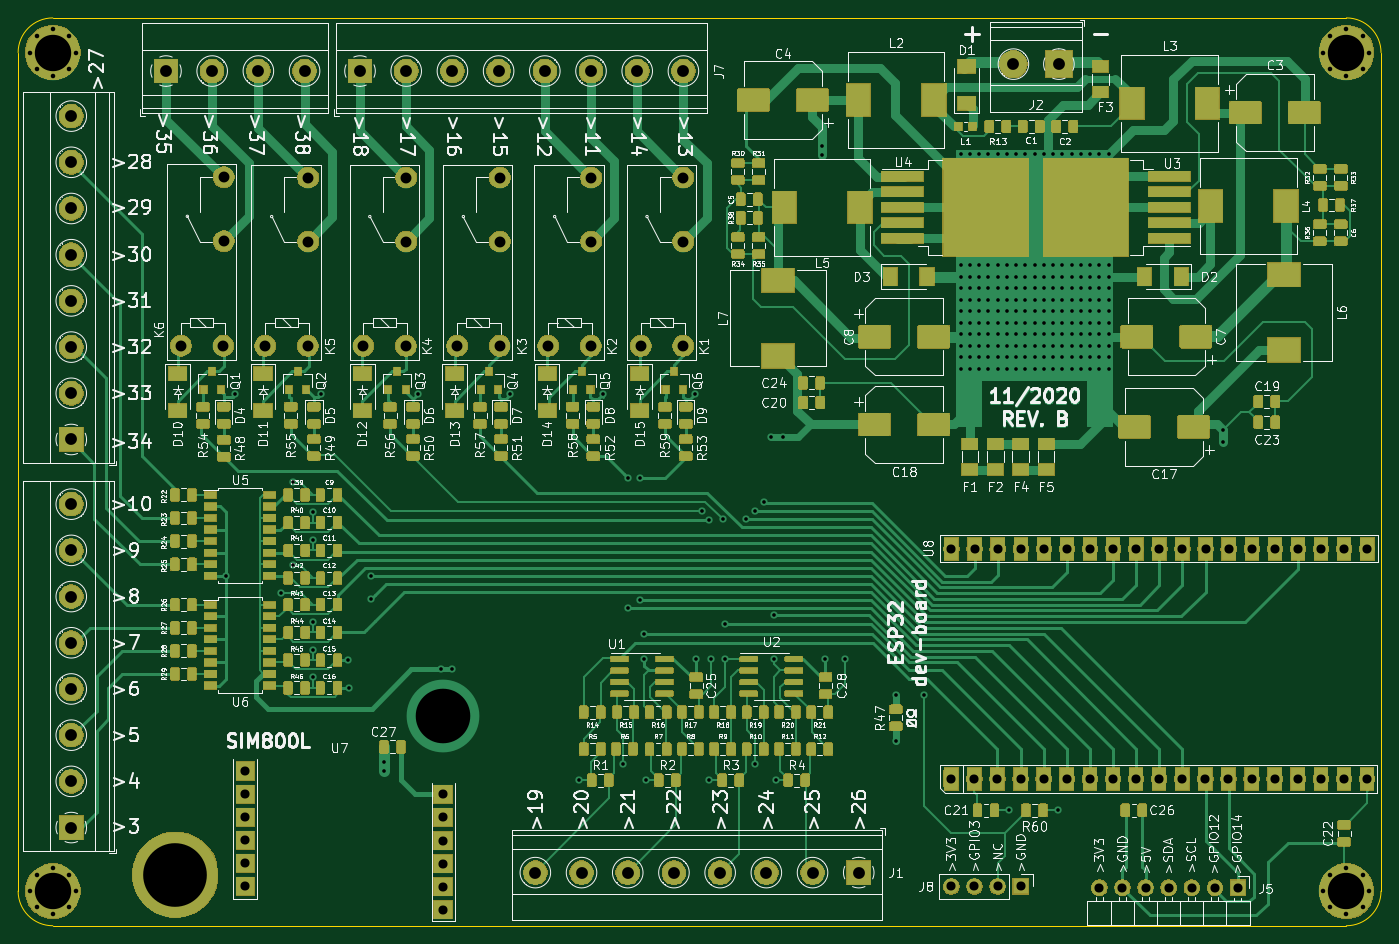
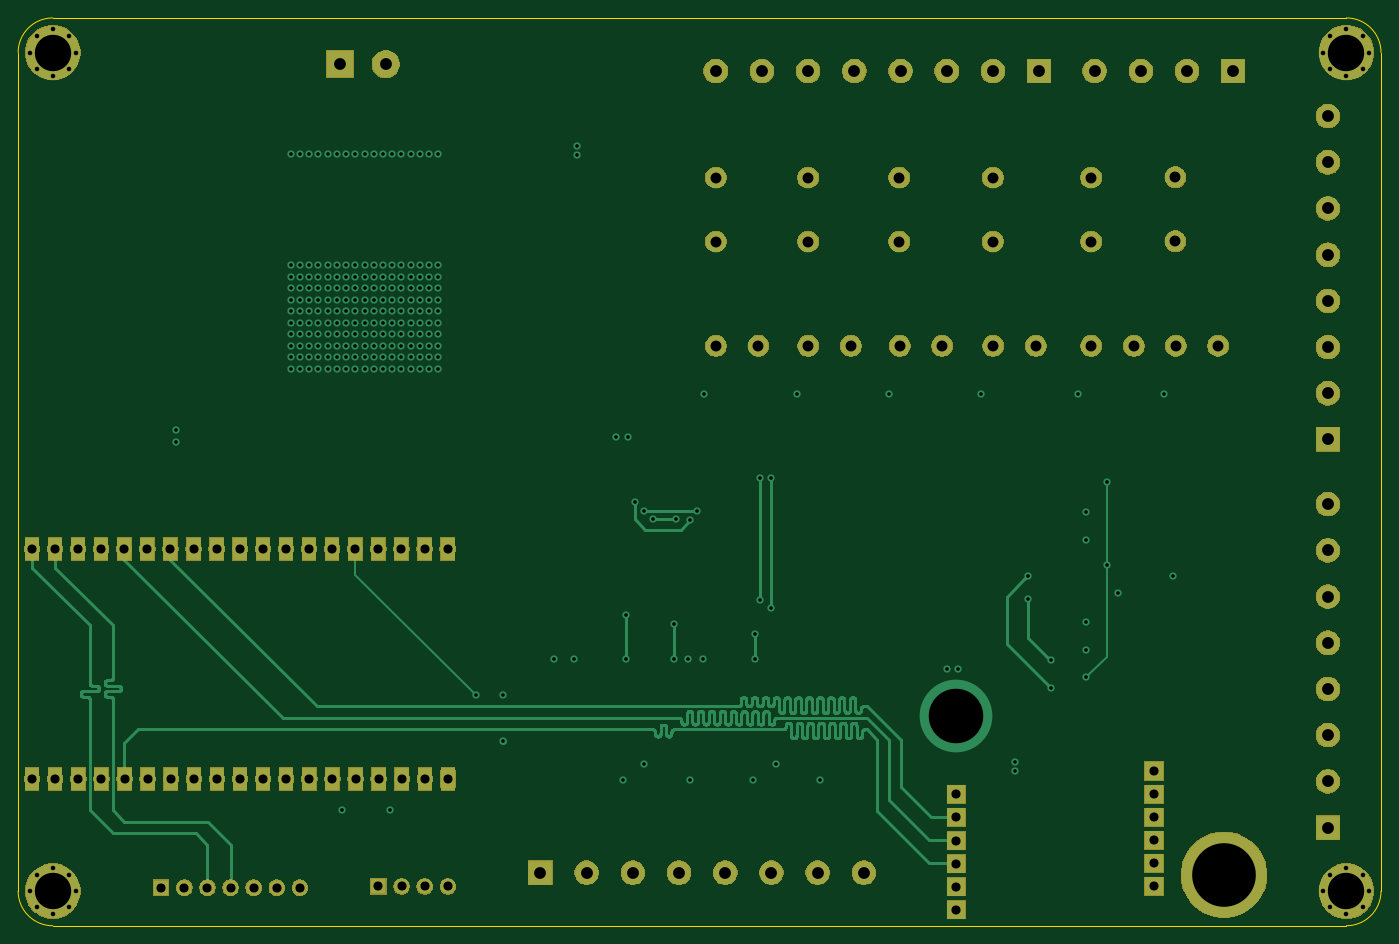
Circuit board: 13 layer files. Board 149.9 x 99.8 mm.
- bottom_copper: ESP32-BOARD-B_Cu.gbr (69171 bytes)
- bottom_mask: ESP32-BOARD-B_Mask.gbr (102905 bytes)
- paste: ESP32-BOARD-B_Paste.gbr (1859 bytes)
- bottom_silk: ESP32-BOARD-B_SilkS.gbr (494 bytes)
- outline: ESP32-BOARD-Edge_Cuts.gbr (978 bytes)
- top_copper: ESP32-BOARD-F_Cu.gbr (452088 bytes)
- top_mask: ESP32-BOARD-F_Mask.gbr (316995 bytes)
- paste: ESP32-BOARD-F_Paste.gbr (371654 bytes)
- top_silk: ESP32-BOARD-F_SilkS.gbr (206994 bytes)
- inner_copper: ESP32-BOARD-In1_Cu(GND).gbr (250438 bytes)
- inner_copper: ESP32-BOARD-In2_Cu(VCC).gbr (17728 bytes)
- drill: ESP32-BOARD-NPTH.drl (272 bytes)
- drill: ESP32-BOARD-PTH.drl (5900 bytes)

=== bottom_copper: ESP32-BOARD-B_Cu.gbr (69171 bytes, source omitted) ===
=== bottom_mask: ESP32-BOARD-B_Mask.gbr (102905 bytes, source omitted) ===
=== paste: ESP32-BOARD-B_Paste.gbr ===
G04 #@! TF.GenerationSoftware,KiCad,Pcbnew,(5.1.5)-3*
G04 #@! TF.CreationDate,2020-11-04T13:24:48-03:00*
G04 #@! TF.ProjectId,ESP32-BOARD,45535033-322d-4424-9f41-52442e6b6963,rev?*
G04 #@! TF.SameCoordinates,Original*
G04 #@! TF.FileFunction,Paste,Bot*
G04 #@! TF.FilePolarity,Positive*
%FSLAX46Y46*%
G04 Gerber Fmt 4.6, Leading zero omitted, Abs format (unit mm)*
G04 Created by KiCad (PCBNEW (5.1.5)-3) date 2020-11-04 13:24:48*
%MOMM*%
%LPD*%
G04 APERTURE LIST*
%ADD10R,1.500000X2.500000*%
%ADD11R,2.000000X2.000000*%
G04 APERTURE END LIST*
D10*
X212344000Y-101676200D03*
X199644000Y-101676200D03*
X207264000Y-101676200D03*
X204724000Y-101676200D03*
X194564000Y-101676200D03*
X197104000Y-101676200D03*
X209804000Y-101676200D03*
X217424000Y-101676200D03*
X219964000Y-101676200D03*
X202184000Y-101676200D03*
X235204000Y-101676200D03*
X225044000Y-101676200D03*
X222504000Y-101676200D03*
X227584000Y-101676200D03*
X214884000Y-101676200D03*
X237744000Y-101676200D03*
X230124000Y-101676200D03*
X232664000Y-101676200D03*
X240284000Y-101676200D03*
X237718600Y-126974600D03*
X217398600Y-126974600D03*
X202158600Y-126974600D03*
X230098600Y-126974600D03*
X225018600Y-126974600D03*
X235178600Y-126974600D03*
X194538600Y-126974600D03*
X227558600Y-126974600D03*
X222478600Y-126974600D03*
X199618600Y-126974600D03*
X240258600Y-126974600D03*
X232638600Y-126974600D03*
X219938600Y-126974600D03*
X209778600Y-126974600D03*
X214858600Y-126974600D03*
X207238600Y-126974600D03*
X204698600Y-126974600D03*
X197078600Y-126974600D03*
X212318600Y-126974600D03*
D11*
X116903500Y-136271000D03*
X116903500Y-131191000D03*
X116903500Y-128651000D03*
X116903500Y-133731000D03*
X116903500Y-138811000D03*
X116903500Y-126111000D03*
X138645900Y-133756400D03*
X138645900Y-128676400D03*
X138645900Y-138836400D03*
X138645900Y-136296400D03*
X138645900Y-131216400D03*
X138645900Y-141376400D03*
M02*

=== bottom_silk: ESP32-BOARD-B_SilkS.gbr ===
G04 #@! TF.GenerationSoftware,KiCad,Pcbnew,(5.1.5)-3*
G04 #@! TF.CreationDate,2020-11-04T13:24:48-03:00*
G04 #@! TF.ProjectId,ESP32-BOARD,45535033-322d-4424-9f41-52442e6b6963,rev?*
G04 #@! TF.SameCoordinates,Original*
G04 #@! TF.FileFunction,Legend,Bot*
G04 #@! TF.FilePolarity,Positive*
%FSLAX46Y46*%
G04 Gerber Fmt 4.6, Leading zero omitted, Abs format (unit mm)*
G04 Created by KiCad (PCBNEW (5.1.5)-3) date 2020-11-04 13:24:48*
%MOMM*%
%LPD*%
G04 APERTURE LIST*
G04 APERTURE END LIST*
M02*

=== outline: ESP32-BOARD-Edge_Cuts.gbr ===
G04 #@! TF.GenerationSoftware,KiCad,Pcbnew,(5.1.5)-3*
G04 #@! TF.CreationDate,2020-11-04T13:24:48-03:00*
G04 #@! TF.ProjectId,ESP32-BOARD,45535033-322d-4424-9f41-52442e6b6963,rev?*
G04 #@! TF.SameCoordinates,Original*
G04 #@! TF.FileFunction,Profile,NP*
%FSLAX46Y46*%
G04 Gerber Fmt 4.6, Leading zero omitted, Abs format (unit mm)*
G04 Created by KiCad (PCBNEW (5.1.5)-3) date 2020-11-04 13:24:48*
%MOMM*%
%LPD*%
G04 APERTURE LIST*
%ADD10C,0.100000*%
G04 APERTURE END LIST*
D10*
X91935300Y-47117000D02*
G75*
G02X95745300Y-43307000I3810000J0D01*
G01*
X95745300Y-143129000D02*
G75*
G02X91935300Y-139319000I0J3810000D01*
G01*
X241795300Y-139319000D02*
G75*
G02X237985300Y-143129000I-3810000J0D01*
G01*
X237985300Y-43307000D02*
G75*
G02X241795300Y-47117000I0J-3810000D01*
G01*
X95745300Y-143129000D02*
X237985300Y-143129000D01*
X91935300Y-47117000D02*
X91935300Y-139319000D01*
X237985300Y-43307000D02*
X95745300Y-43307000D01*
X241795300Y-139319000D02*
X241795300Y-47117000D01*
M02*

=== top_copper: ESP32-BOARD-F_Cu.gbr (452088 bytes, source omitted) ===
=== top_mask: ESP32-BOARD-F_Mask.gbr (316995 bytes, source omitted) ===
=== paste: ESP32-BOARD-F_Paste.gbr (371654 bytes, source omitted) ===
=== top_silk: ESP32-BOARD-F_SilkS.gbr (206994 bytes, source omitted) ===
=== inner_copper: ESP32-BOARD-In1_Cu(GND).gbr (250438 bytes, source omitted) ===
=== inner_copper: ESP32-BOARD-In2_Cu(VCC).gbr (17728 bytes, source omitted) ===
=== drill: ESP32-BOARD-NPTH.drl ===
M48
; DRILL file {KiCad (5.1.5)-3} date 11/4/2020 1:24:50 PM
; FORMAT={-:-/ absolute / inch / decimal}
; #@! TF.CreationDate,2020-11-04T13:24:50-03:00
; #@! TF.GenerationSoftware,Kicad,Pcbnew,(5.1.5)-3
; #@! TF.FileFunction,NonPlated,1,4,NPTH
FMAT,2
INCH
%
G90
G05
T0
M30

=== drill: ESP32-BOARD-PTH.drl (5900 bytes, source omitted) ===
